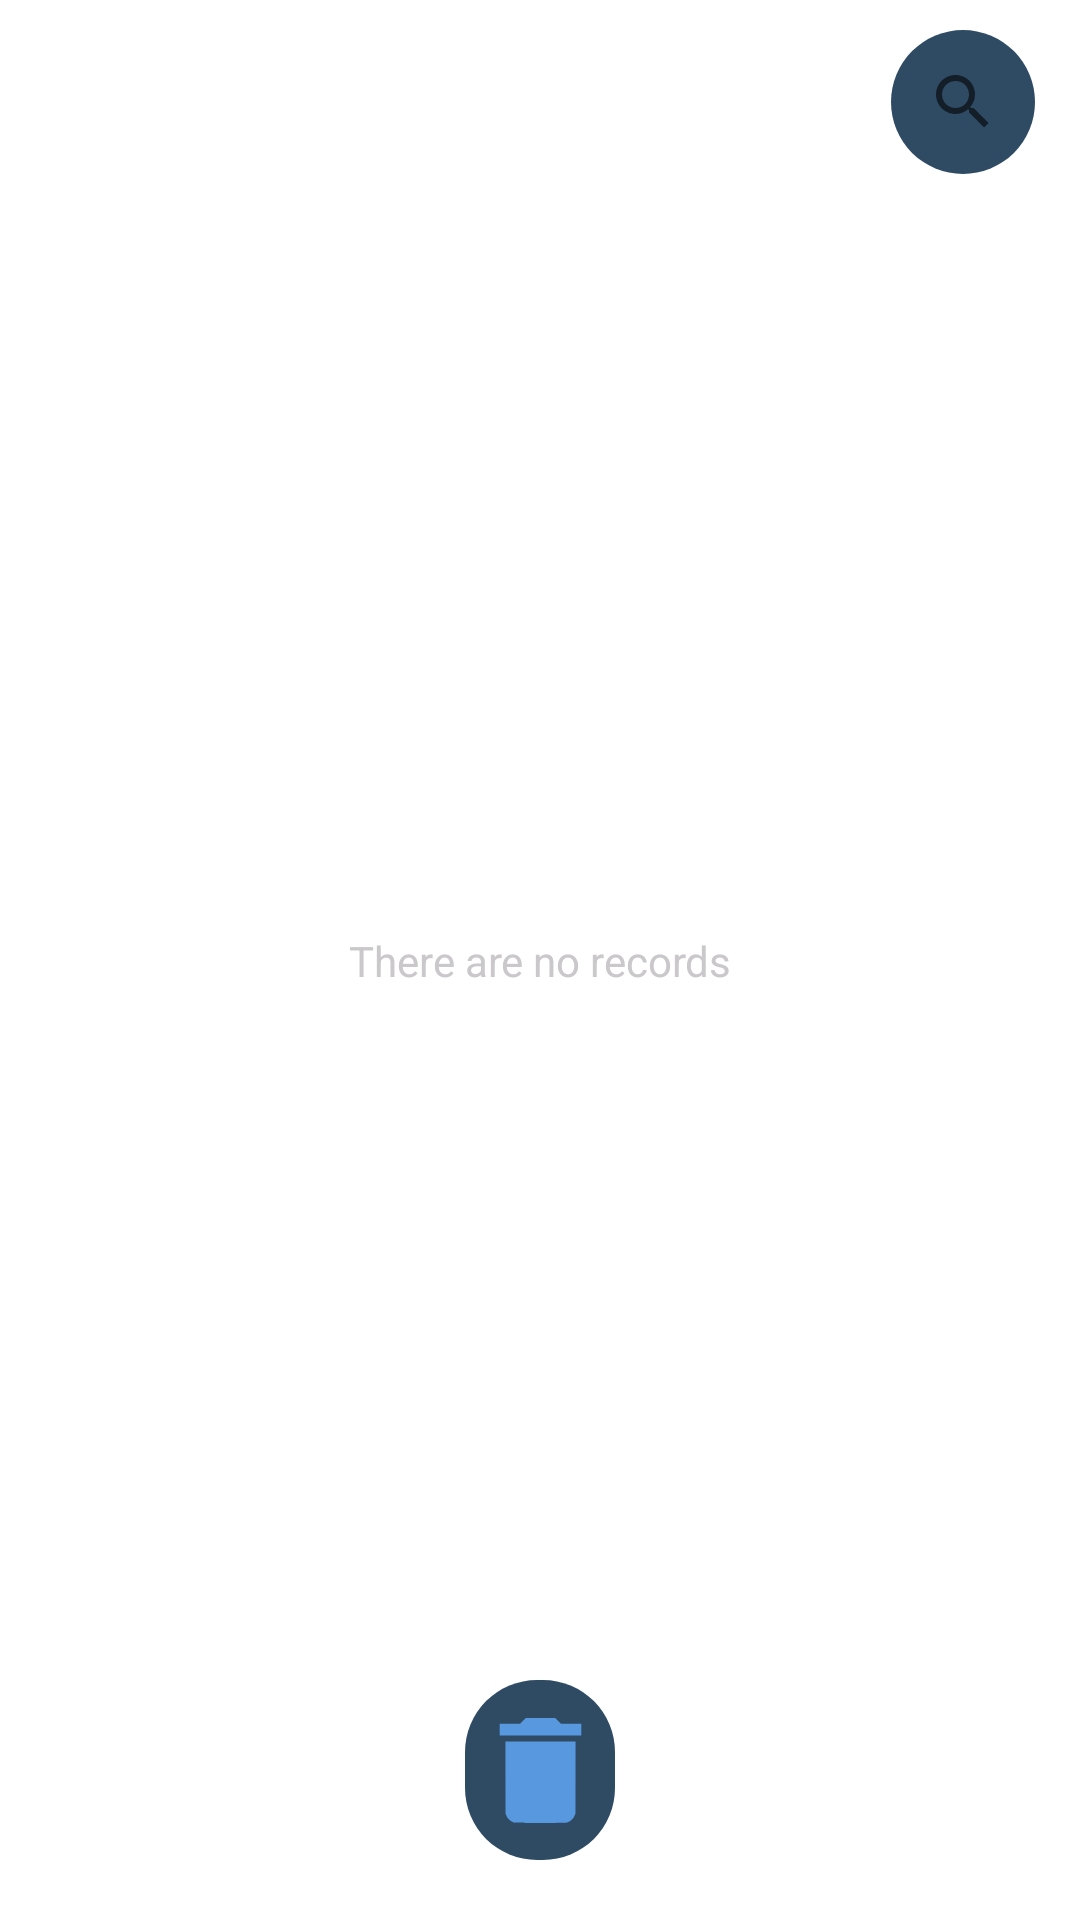

Produce the Android XML layout that renders to this screen, including the resource entries it uses.
<!-- AndroidManifest.xml: application theme Theme.NowiPass -->
<!-- res/layout/activity_sesion.xml -->
<?xml version="1.0" encoding="utf-8"?>
<androidx.constraintlayout.widget.ConstraintLayout xmlns:android="http://schemas.android.com/apk/res/android"
    xmlns:app="http://schemas.android.com/apk/res-auto"
    xmlns:tools="http://schemas.android.com/tools"
    android:id="@+id/main"
    android:layout_width="match_parent"
    android:layout_height="match_parent"
    tools:context=".sesion.sesionActivity">


    <TextView
        android:id="@+id/info"
        android:layout_width="wrap_content"
        android:layout_height="wrap_content"
        app:layout_constraintTop_toTopOf="parent"
        app:layout_constraintBottom_toBottomOf="parent"
        app:layout_constraintEnd_toEndOf="parent"
        app:layout_constraintStart_toStartOf="parent"
        android:textColor="@color/gris_3"
        android:text="There are no records"
        />
    <androidx.recyclerview.widget.RecyclerView
        android:id="@+id/recy"
        android:layout_width="match_parent"
        android:layout_height="match_parent"
        />


    <SearchView
        android:id="@+id/fill"
        android:layout_width="wrap_content"
        android:layout_height="wrap_content"
        android:background="@drawable/bordes_blue2"
        app:layout_constraintTop_toTopOf="parent"
        app:layout_constraintEnd_toEndOf="parent"
        android:layout_marginEnd="15dp"
        android:layout_marginTop="10dp"
        />
    <androidx.constraintlayout.widget.ConstraintLayout
        android:id="@+id/delete"
        android:layout_width="50dp"
        android:layout_height="60dp"
        app:layout_constraintBottom_toBottomOf="parent"
        app:layout_constraintStart_toStartOf="parent"
        app:layout_constraintEnd_toEndOf="parent"
        android:layout_marginBottom="20dp"
        android:background="@drawable/bordes_blue2"
        >
     <com.google.android.material.imageview.ShapeableImageView
        android:layout_width="wrap_content"
        android:layout_height="wrap_content"
        android:src="@drawable/delete_password"
        app:layout_constraintTop_toTopOf="parent"
         app:layout_constraintBottom_toBottomOf="parent"
         app:layout_constraintEnd_toEndOf="parent"
         app:layout_constraintStart_toStartOf="parent"
        />
    </androidx.constraintlayout.widget.ConstraintLayout>


</androidx.constraintlayout.widget.ConstraintLayout>
<!-- resources referenced by this layout -->
<resources>
  <color name="gris_3">#cac8cb</color>
  <!-- drawable bordes_blue2 (drawable) -->
  <?xml version="1.0" encoding="utf-8"?>
  <shape xmlns:android="http://schemas.android.com/apk/res/android">
  
      <solid android:color="@color/blue_2"/>
      <corners android:radius="24dp"/>
  </shape>
  <!-- drawable delete_password (drawable) -->
  <vector xmlns:android="http://schemas.android.com/apk/res/android" android:height="35dp" android:viewportHeight="512" android:viewportWidth="512" android:width="35dp">
        
      <path android:fillColor="#5898df" android:pathData="M170.5,14l-14,14 -49.7,-0 -49.8,-0 0,28.5 0,28.5 199,-0 199,-0 0,-28.5 0,-28.5 -49.8,-0 -49.7,-0 -14,-14 -14,-14 -71.5,-0 -71.5,-0 -14,14z" android:strokeColor="#00000000"/>
        
      <path android:fillColor="#5898df" android:pathData="M85.2,289.7l0.3,175.8 2.3,6.5c6.8,18.9 19.3,31.2 38.2,37.6 5.3,1.8 11,1.9 130,1.9 119,-0 124.7,-0.1 130,-1.9 18.9,-6.4 31.4,-18.7 38.2,-37.6l2.3,-6.5 0.3,-175.8 0.2,-175.7 -171,-0 -171,-0 0.2,175.7z" android:strokeColor="#00000000"/>
      
  </vector>
  <style name="Theme.NowiPass" parent="Theme.MaterialComponents.DayNight.DarkActionBar">
          
          <item name="colorPrimary">@color/purple_500</item>
          <item name="colorPrimaryVariant">@color/purple_700</item>
          <item name="colorOnPrimary">@color/white</item>
          
          <item name="colorSecondary">@color/teal_200</item>
          <item name="colorSecondaryVariant">@color/teal_700</item>
          <item name="colorOnSecondary">@color/black</item>
          
          <item name="android:statusBarColor">?attr/colorPrimaryVariant</item>
          
      </style>
  <color name="blue_2">#2f4b64</color>
  <color name="purple_500">#5898df</color>
  <color name="purple_700">#5898df</color>
  <color name="white">#FFFFFFFF</color>
  <color name="teal_200">#5898df</color>
  <color name="teal_700">#FF018786</color>
  <color name="black">#FF000000</color>
</resources>
